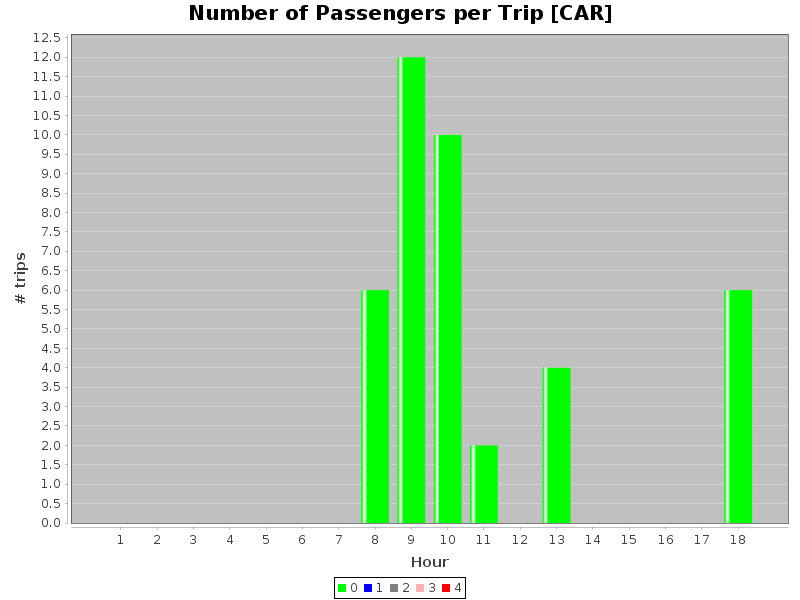

Values plotted in this chart, from the file beside it:
hours, 0, 1, 2, 3, 4
1, 0.0, 0.0, 0.0, 0.0, 0.0
2, 0.0, 0.0, 0.0, 0.0, 0.0
3, 0.0, 0.0, 0.0, 0.0, 0.0
4, 0.0, 0.0, 0.0, 0.0, 0.0
5, 0.0, 0.0, 0.0, 0.0, 0.0
6, 0.0, 0.0, 0.0, 0.0, 0.0
7, 0.0, 0.0, 0.0, 0.0, 0.0
8, 6.0, 0.0, 0.0, 0.0, 0.0
9, 12.0, 0.0, 0.0, 0.0, 0.0
10, 10.0, 0.0, 0.0, 0.0, 0.0
11, 2.0, 0.0, 0.0, 0.0, 0.0
12, 0.0, 0.0, 0.0, 0.0, 0.0
13, 4.0, 0.0, 0.0, 0.0, 0.0
14, 0.0, 0.0, 0.0, 0.0, 0.0
15, 0.0, 0.0, 0.0, 0.0, 0.0
16, 0.0, 0.0, 0.0, 0.0, 0.0
17, 0.0, 0.0, 0.0, 0.0, 0.0
18, 6.0, 0.0, 0.0, 0.0, 0.0
